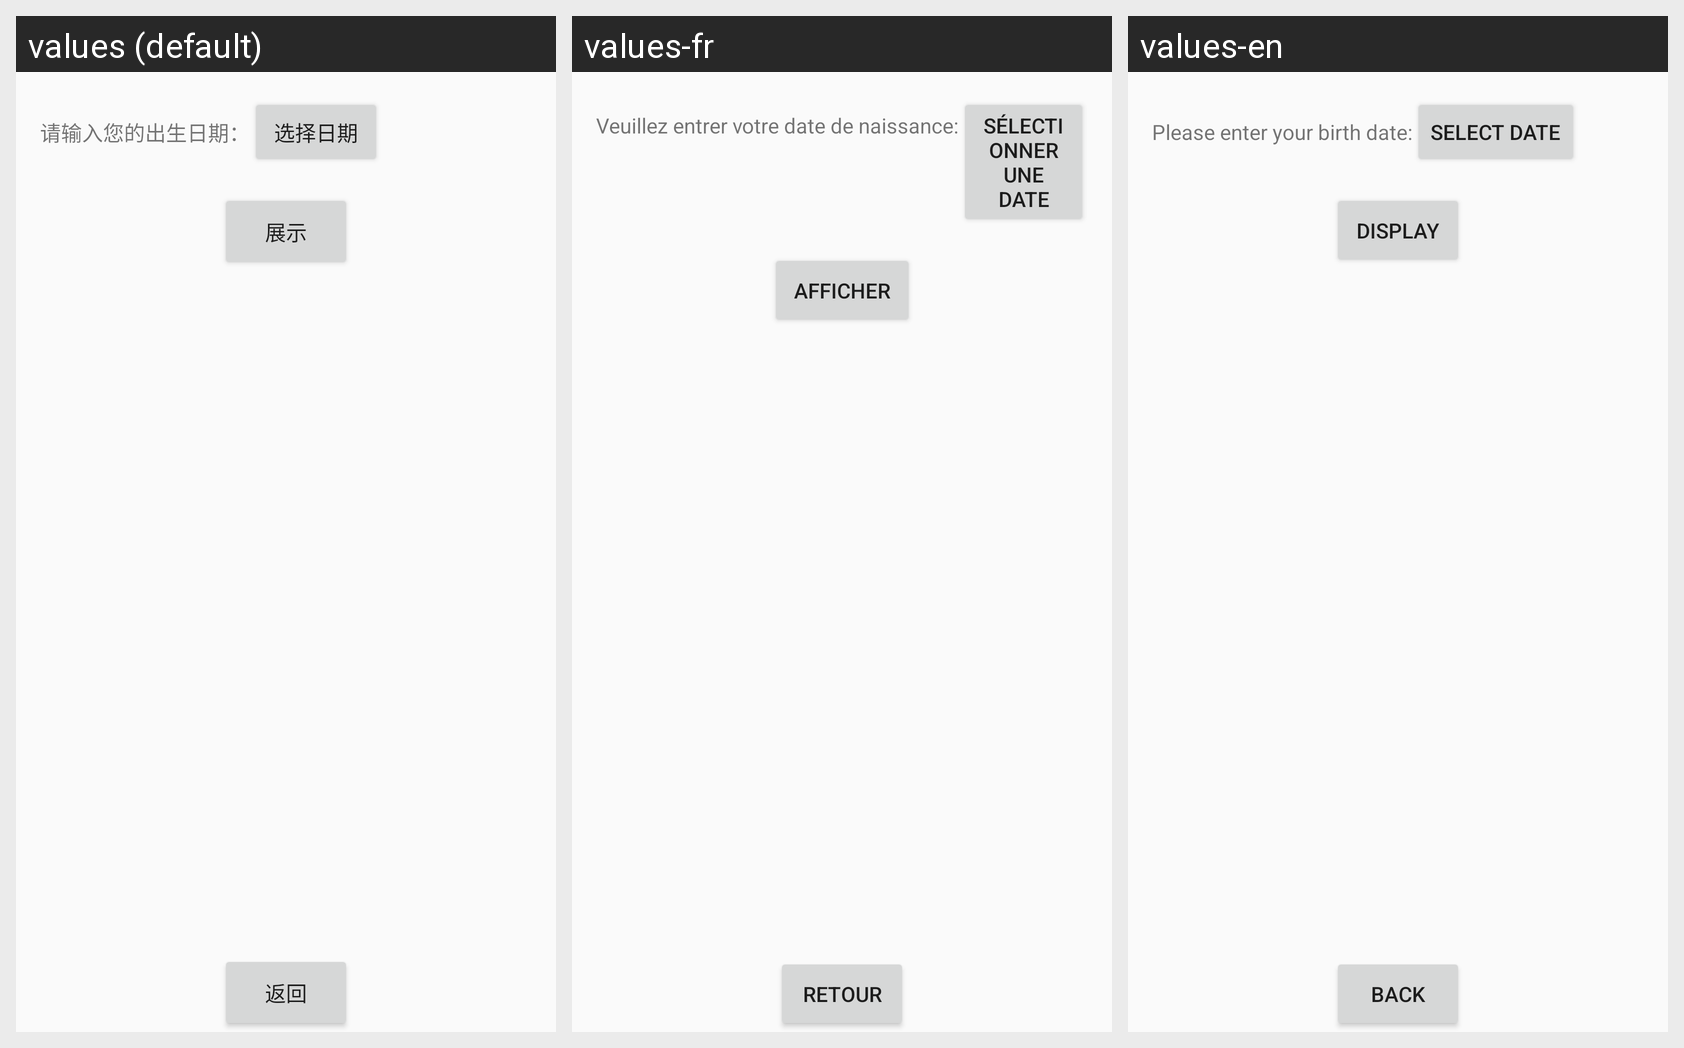

The same Android screen rendered under several of its app's locales, left to right. List the strings drawn on it with the default value and each locale's translation.
Android screen res/layout/fragment_birth_date.xml rendered under 3 locales, left to right: values (default), values-fr, values-en. Device: Nexus 5 (rendered at 1080×1920; each locale shown at half size, 540×960, under a caption strip naming it); theme Theme.MyFirstApplication.
Strings drawn on this screen, with the default value and each locale's value (text and hints the layout hard-codes, and strings that could not be matched under every locale, appear in the picture but are not listed):

hint_birth_date
  values: 请输入您的出生日期：
  values-fr: Veuillez entrer votre date de naissance:
  values-en: Please enter your birth date:

msg_select_date
  values: 选择日期
  values-fr: Sélectionner une date
  values-en: Select Date

btn_display
  values: 展示
  values-fr: Afficher
  values-en: Display

btn_back
  values: 返回
  values-fr: Retour
  values-en: Back
